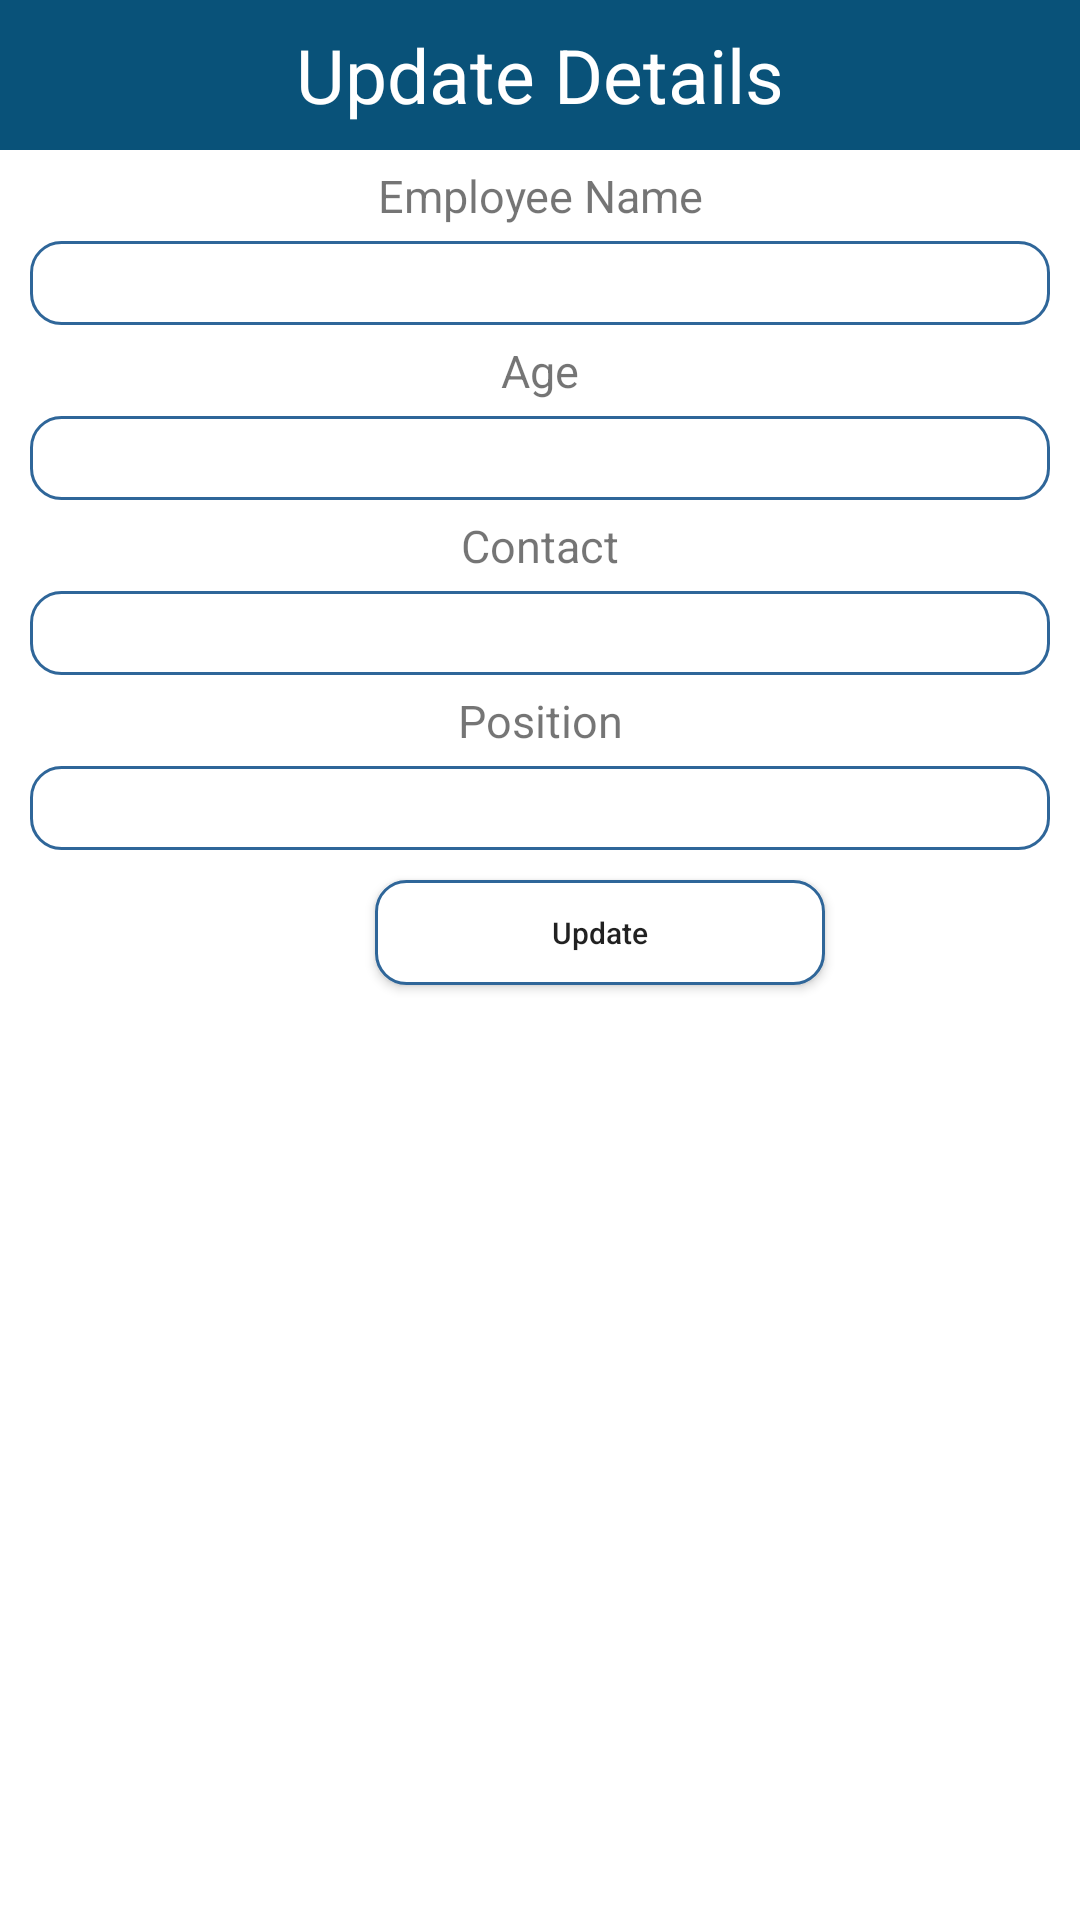

Layout XML and referenced resources for this Android screen:
<!-- AndroidManifest.xml: application theme Theme.EpicDoodles -->
<!-- res/layout/employee_update_popup.xml -->
<?xml version="1.0" encoding="utf-8"?>
<LinearLayout xmlns:android="http://schemas.android.com/apk/res/android"
    android:layout_width="match_parent"
    android:layout_height="match_parent"
    android:orientation="vertical">

    <TextView
        android:layout_width="match_parent"
        android:layout_height="50dp"
        android:text="Update Details"
        android:background="#095279"
        android:textSize="25dp"
        android:gravity="center"
        android:textColor="#FFF"/>

    <TextView
        android:layout_width="match_parent"
        android:layout_height="wrap_content"
        android:gravity="center"
        android:textSize="15sp"
        android:layout_marginTop="5dp"
        android:layout_marginBottom="5dp"
        android:text="Employee Name"/>

    <EditText
        android:layout_width="match_parent"
        android:layout_height="28dp"
        android:layout_marginLeft="10dp"
        android:layout_marginRight="10dp"
        android:background="@drawable/rounded"
        android:gravity="center"
        android:id="@+id/txtMName"/>

    <TextView
        android:layout_width="match_parent"
        android:layout_height="wrap_content"
        android:gravity="center"
        android:textSize="15sp"
        android:layout_marginTop="5dp"
        android:layout_marginBottom="5dp"
        android:text="Age"/>

    <EditText
        android:layout_width="match_parent"
        android:layout_height="28dp"
        android:layout_marginLeft="10dp"
        android:layout_marginRight="10dp"
        android:background="@drawable/rounded"
        android:gravity="center"
        android:id="@+id/txtMType"/>

    <TextView
        android:layout_width="match_parent"
        android:layout_height="wrap_content"
        android:gravity="center"
        android:textSize="15sp"
        android:layout_marginTop="5dp"
        android:layout_marginBottom="5dp"
        android:text="Contact"/>

    <EditText
        android:layout_width="match_parent"
        android:layout_height="28dp"
        android:layout_marginLeft="10dp"
        android:layout_marginRight="10dp"
        android:background="@drawable/rounded"
        android:gravity="center"
        android:id="@+id/txtMDescription"/>

    <TextView
        android:layout_width="match_parent"
        android:layout_height="wrap_content"
        android:gravity="center"
        android:textSize="15sp"
        android:layout_marginTop="5dp"
        android:layout_marginBottom="5dp"
        android:text="Position"/>

    <EditText
        android:layout_width="match_parent"
        android:layout_height="28dp"
        android:layout_marginLeft="10dp"
        android:layout_marginRight="10dp"
        android:background="@drawable/rounded"
        android:gravity="center"
        android:id="@+id/txtMPrice"/>

    <Button
        android:id="@+id/btnMUpdate"
        android:layout_width="150dp"
        android:layout_height="35dp"
        android:layout_marginLeft="125dp"
        android:layout_marginTop="10dp"
        android:layout_marginRight="75dp"
        android:background="@drawable/rounded"
        android:gravity="center"
        android:text="Update"
        android:textAllCaps="false"
        android:textSize="10dp" />

</LinearLayout>
<!-- resources referenced by this layout -->
<resources>
  <!-- drawable rounded (drawable) -->
  <?xml version="1.0" encoding="utf-8"?>
  <shape xmlns:android="http://schemas.android.com/apk/res/android">
  
      <solid android:color="#FFFFFF"/>
      <stroke
          android:width="1dp"
          android:color="#2F6699"/>
      <corners
          android:radius="10dp"/>
  
  </shape>
  <style name="Theme.EpicDoodles" parent="Theme.MaterialComponents.DayNight.DarkActionBar">
          
          <item name="colorPrimary">@color/purple_500</item>
          <item name="colorPrimaryVariant">@color/purple_700</item>
          <item name="colorOnPrimary">@color/white</item>
          
          <item name="colorSecondary">@color/teal_200</item>
          <item name="colorSecondaryVariant">@color/teal_700</item>
          <item name="colorOnSecondary">@color/black</item>
          
          <item name="android:statusBarColor" tools:targetApi="l">?attr/colorPrimaryVariant</item>
          
      </style>
  <color name="purple_500">#0288D1</color>
  <color name="purple_700">#303F9F</color>
  <color name="white">#FFFFFFFF</color>
  <color name="teal_200">#1976D2</color>
  <color name="teal_700">#0288D1</color>
  <color name="black">#FF000000</color>
</resources>
